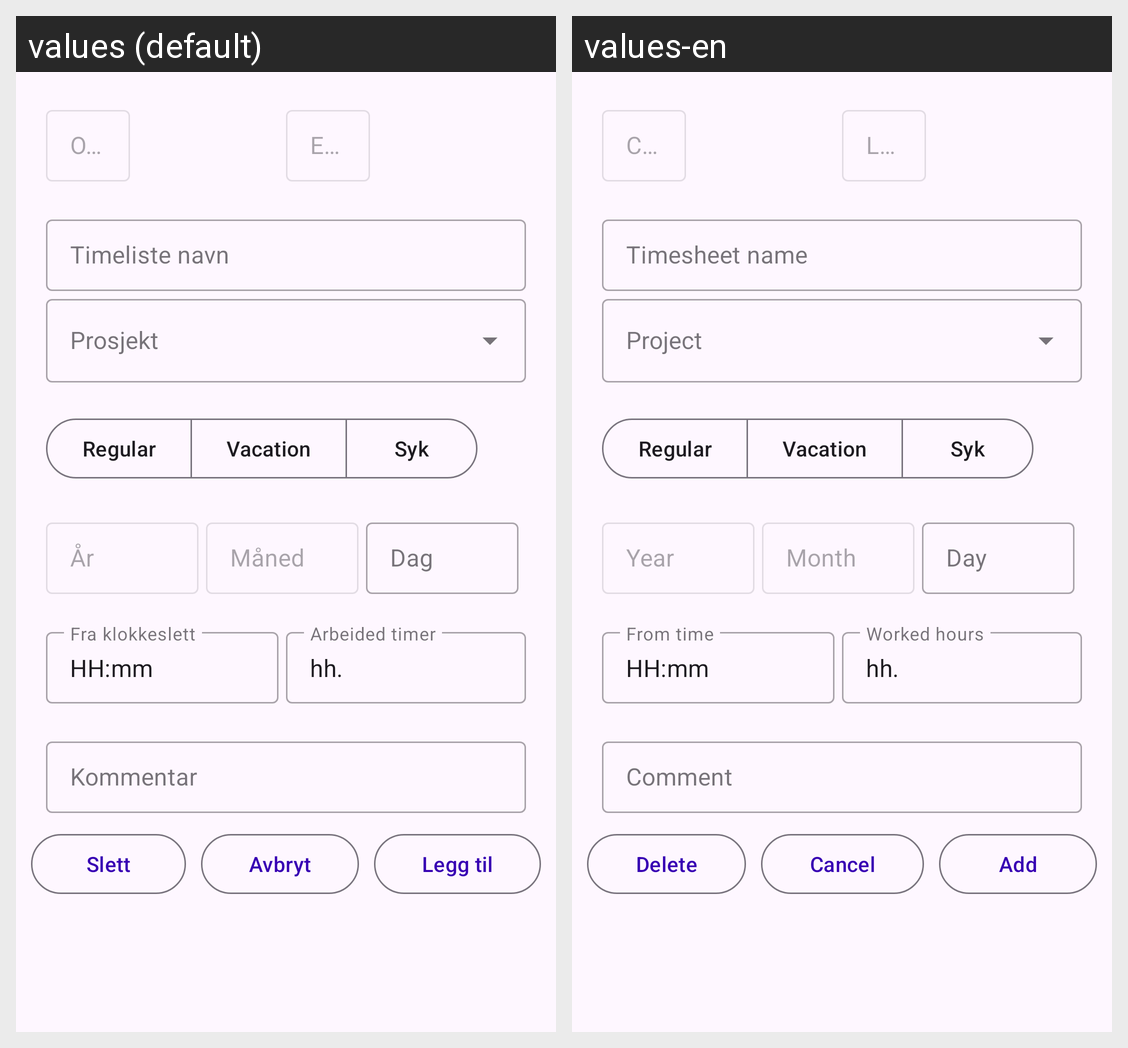

Strings drawn on this Android screen and how each of the app's shown locales translates them:
Android screen res/layout/fragment_timesheet_entry_add.xml rendered under 2 locales, left to right: values (default), values-en. Device: Nexus 5 (rendered at 1080×1920; each locale shown at half size, 540×960, under a caption strip naming it); theme AppTheme.
Strings drawn on this screen, with the default value and each locale's value (text and hints the layout hard-codes, and strings that could not be matched under every locale, appear in the picture but are not listed):

prompt_created_date
  values: Opprettet dato
  values-en: Created date

prompt_last_modified_date
  values: Endret dato
  values-en: Last modified date

lbl_timesheet_name
  values: Timeliste navn
  values-en: Timesheet name

timesheet_entry_type_regular
  values: Regular
  values-en: Regular  [not translated; the default value is used]

timesheet_entry_type_vacation
  values: Vacation
  values-en: Vacation  [not translated; the default value is used]

timesheet_entry_type_sick
  values: Syk
  values-en: Syk  [not translated; the default value is used]

lbl_year
  values: År
  values-en: Year

lbl_month
  values: Måned
  values-en: Month

lbl_day
  values: Dag
  values-en: Day

lbl_from_time
  values: Fra klokkeslett
  values-en: From time

hh_mm
  values: HH:mm
  values-en: HH:mm

lbl_worked_hours
  values: Arbeided timer
  values-en: Worked hours

lbl_comment
  values: Kommentar
  values-en: Comment

btn_delete
  values: Slett
  values-en: Delete

btn_cancel
  values: Avbryt
  values-en: Cancel

btn_add
  values: Legg til
  values-en: Add
